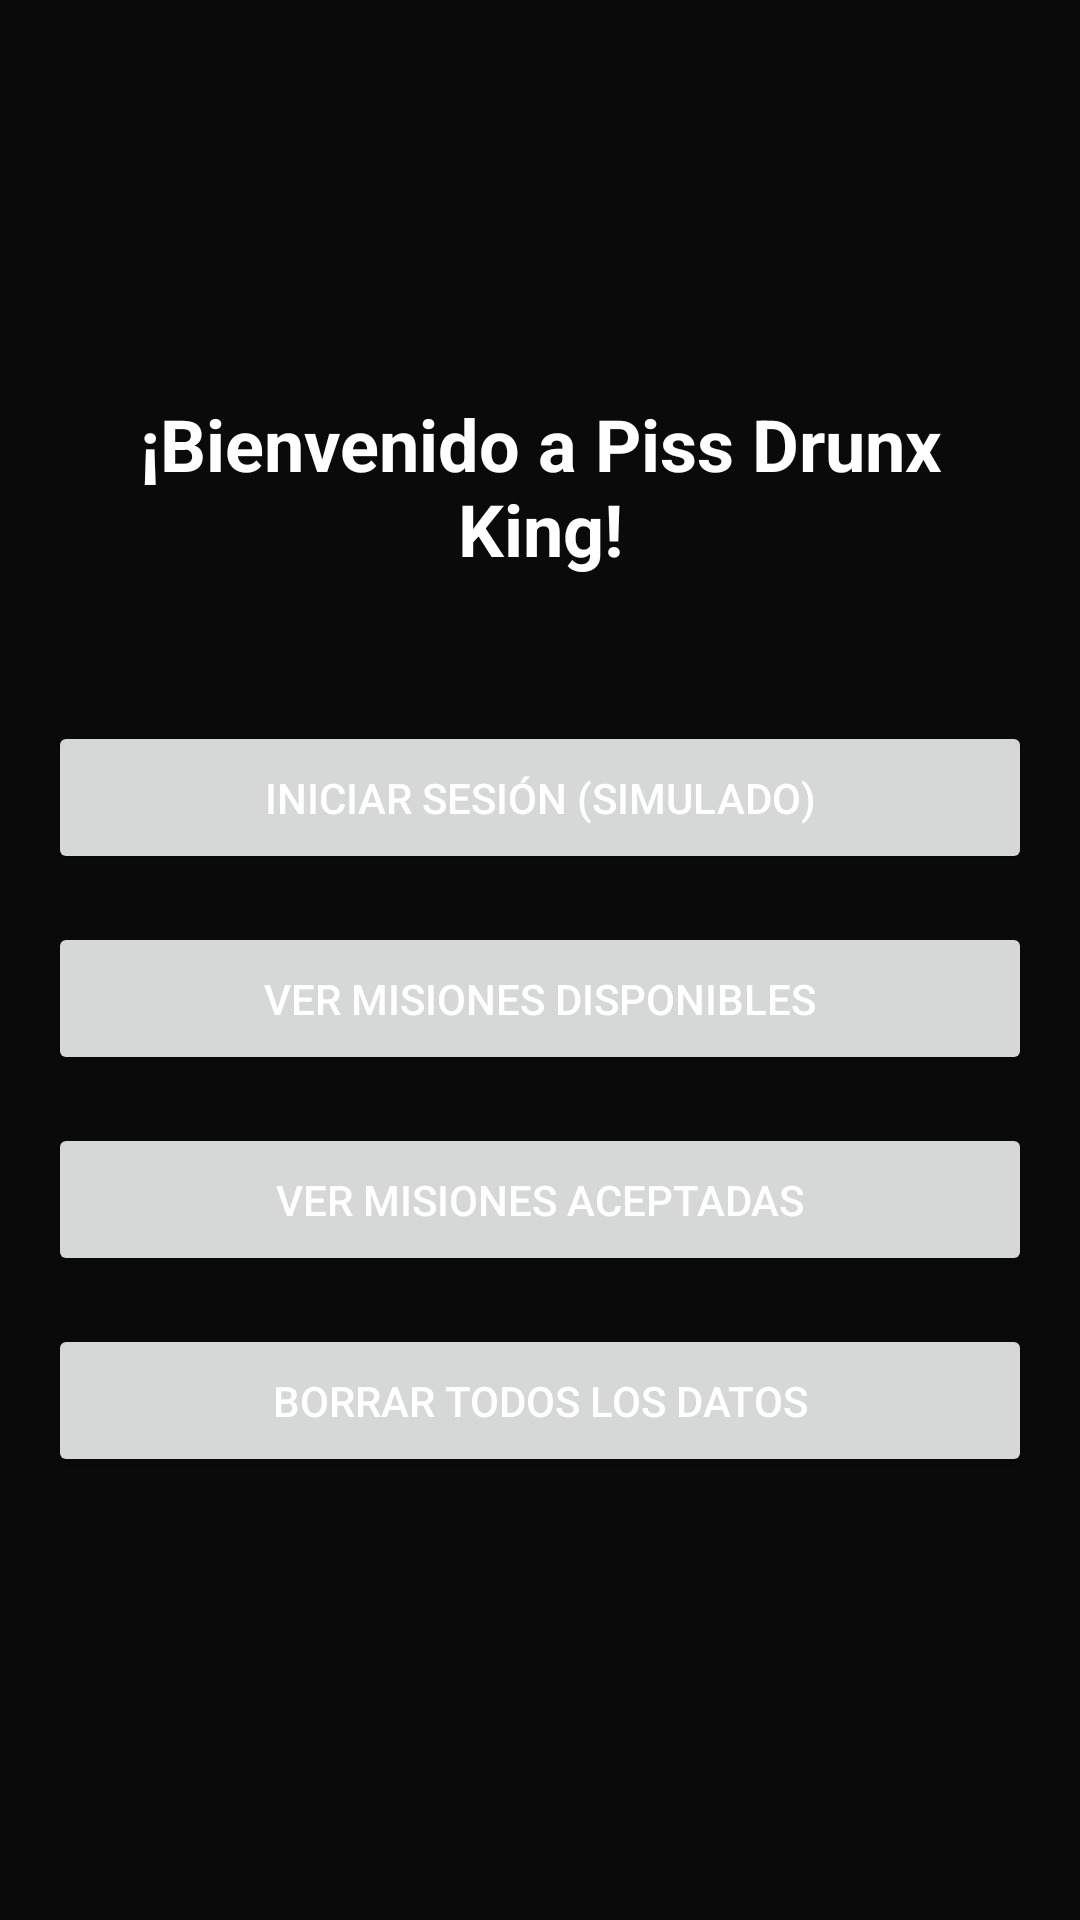

Produce the Android XML layout that renders to this screen, including the resource entries it uses.
<!-- AndroidManifest.xml: application theme Theme.PissDrunxKing -->
<!-- res/layout/activity_main.xml -->
<?xml version="1.0" encoding="utf-8"?>
<LinearLayout
    xmlns:android="http://schemas.android.com/apk/res/android"
    xmlns:tools="http://schemas.android.com/tools"
    android:layout_width="match_parent"
    android:layout_height="match_parent"
    android:orientation="vertical"
    android:gravity="center"
    android:padding="16dp"
    tools:context=".MainActivity">

    <TextView
        android:id="@+id/tvMainWelcome"
        android:layout_width="wrap_content"
        android:layout_height="wrap_content"
        android:text="¡Bienvenido a Piss Drunx King!"
        android:textSize="24sp"
        android:textStyle="bold"
        android:layout_marginBottom="48dp"
        android:gravity="center" />

    <Button
        android:id="@+id/btnLogin"
        android:layout_width="match_parent"
        android:layout_height="wrap_content"
        android:text="Iniciar Sesión (Simulado)"
        android:padding="16dp"
        android:layout_marginBottom="16dp" />

    <Button
        android:id="@+id/btnViewAvailableMissions"
        android:layout_width="match_parent"
        android:layout_height="wrap_content"
        android:text="Ver Misiones Disponibles"
        android:padding="16dp"
        android:layout_marginBottom="16dp" />

    <Button
        android:id="@+id/btnViewAcceptedMissions"
        android:layout_width="match_parent"
        android:layout_height="wrap_content"
        android:text="Ver Misiones Aceptadas"
        android:padding="16dp"
        android:layout_marginBottom="16dp" />

    <Button
        android:id="@+id/btnClearData"
        android:layout_width="match_parent"
        android:layout_height="wrap_content"
        android:text="Borrar Todos los Datos"
        android:padding="16dp"
        android:layout_marginBottom="16dp" />

</LinearLayout>
<!-- resources referenced by this layout -->
<resources>
  <style name="Theme.PissDrunxKing" parent="Theme.MaterialComponents.DayNight.NoActionBar">
          
          <item name="colorPrimary">@color/primary_accent</item>
          <item name="colorPrimaryVariant">@color/surface_color</item>
          <item name="colorOnPrimary">@color/black</item>
          
          <item name="colorSecondary">@color/secondary_accent</item>
          <item name="colorSecondaryVariant">@color/surface_color</item>
          <item name="colorOnSecondary">@color/white</item>
          
          <item name="android:colorBackground">@color/bg_color</item>
          <item name="colorSurface">@color/surface_color</item>
          
          <item name="android:textColor">@color/text_primary</item>
          <item name="android:textColorHint">@color/text_muted</item>
          
          <item name="android:statusBarColor">@color/bg_color</item>
      </style>
  <color name="primary_accent">#F5FF00</color>
  <color name="surface_color">#111111</color>
  <color name="black">#FF000000</color>
  <color name="secondary_accent">#FF0055</color>
  <color name="white">#FFFFFFFF</color>
  <color name="bg_color">#0A0A0A</color>
  <color name="text_primary">#FFFFFF</color>
  <color name="text_muted">#888888</color>
</resources>
